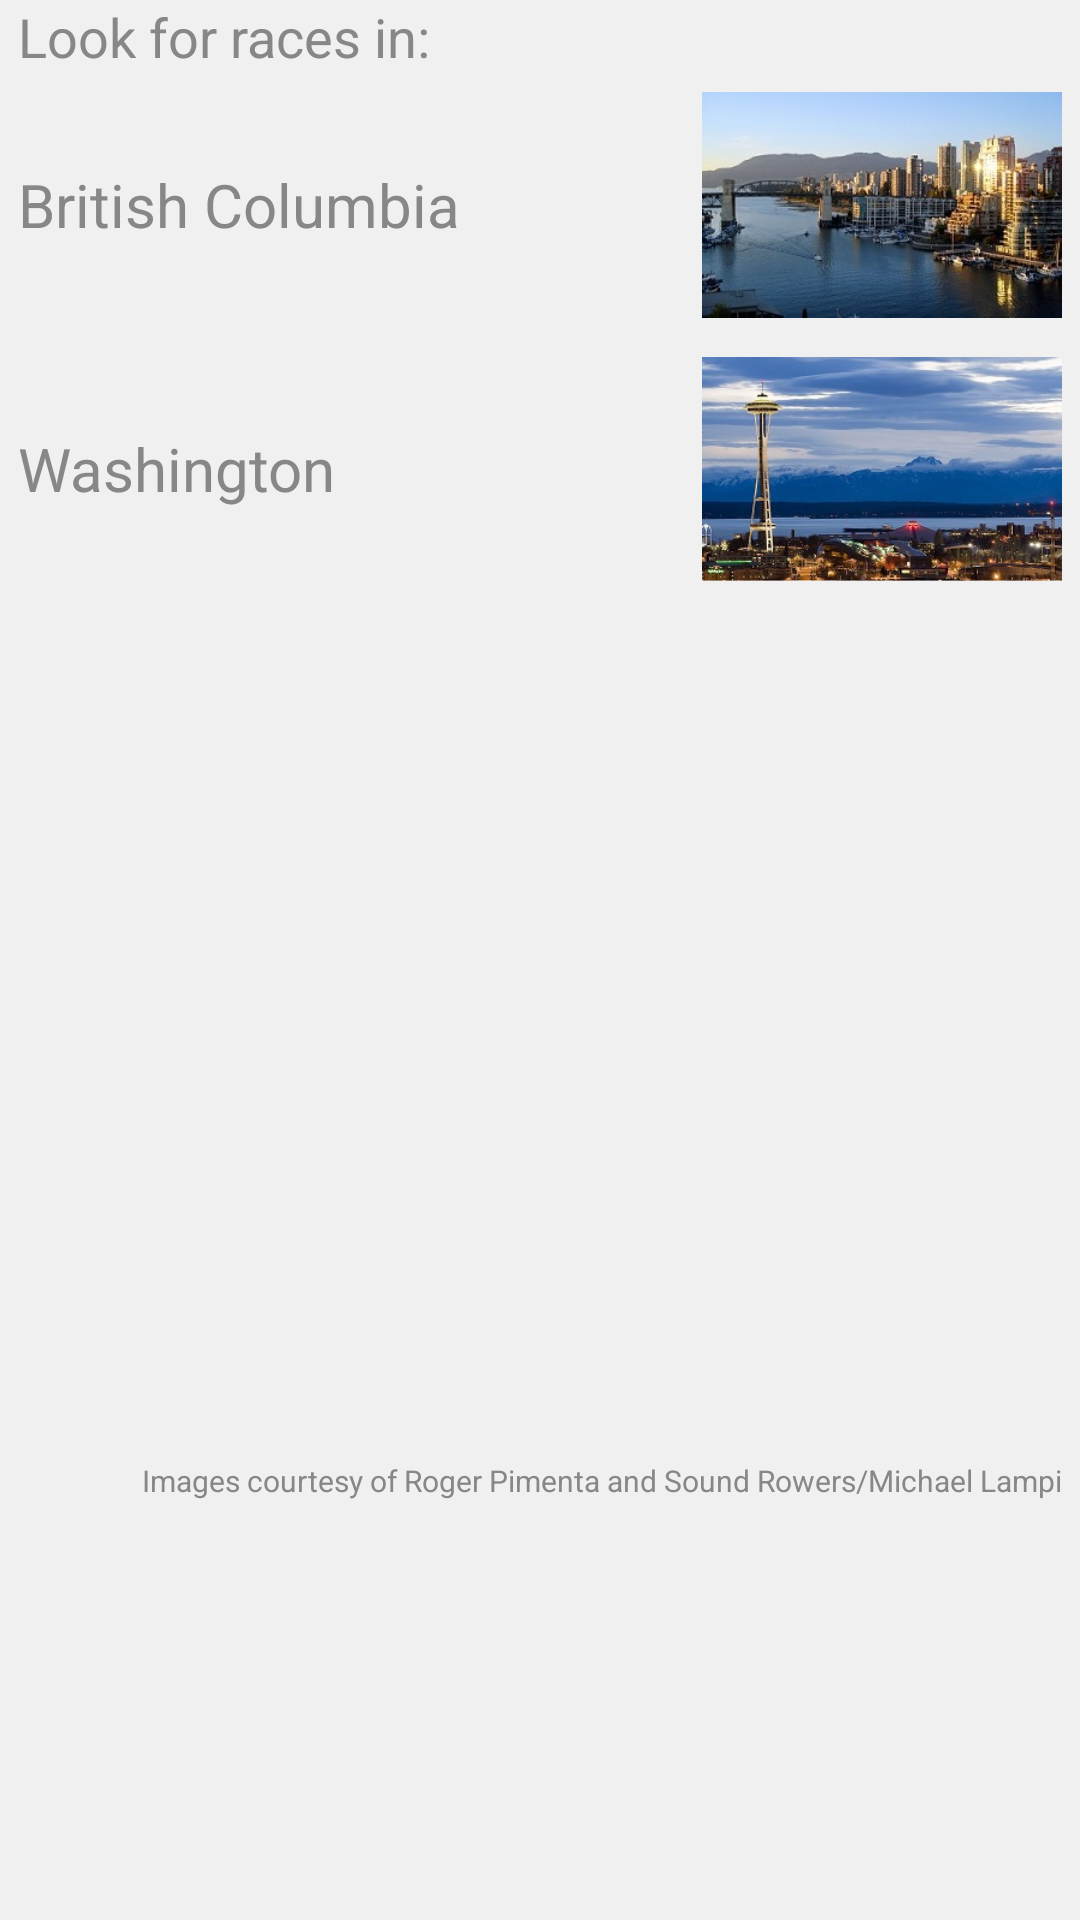

Reconstruct the res/layout file that produces this screen, plus the resources it refers to.
<!-- AndroidManifest.xml: activity theme AppTheme.FlatGreenActionBar -->
<!-- res/layout/activity_main.xml -->
<?xml version="1.0" encoding="utf-8"?>
<LinearLayout xmlns:android="http://schemas.android.com/apk/res/android"
    android:layout_width="match_parent"
    android:layout_height="match_parent"
    android:orientation="vertical"
    android:background="#f0f0f0" >
    <TextView 
        android:layout_width="wrap_content"
        android:layout_height="wrap_content"
        android:text="@string/intro"
        android:textColor="@color/grey"
        android:textSize="18sp"
        android:layout_marginLeft="6dp"/>
    
    <LinearLayout
        android:id="@+id/vancouverButton"
        android:layout_width="match_parent"
        android:layout_height="80dp"
        android:layout_marginBottom="4dp"
        android:layout_marginLeft="6dp"
        android:layout_marginRight="6dp"
        android:layout_marginTop="4dp"
        android:background="@drawable/card_background"
        android:orientation="horizontal" >
	    
        <TextView
            android:layout_width="wrap_content"
            android:layout_height="wrap_content"
            android:layout_gravity="center"
            android:text="@string/bc"
            android:textColor="@color/grey"
            android:textSize="20sp"/>
        <LinearLayout 
            android:layout_height="wrap_content"
            android:layout_width="match_parent"
            android:gravity="right">

        <ImageView
            android:layout_width="120dp"
            android:layout_height="wrap_content"
            android:src="@drawable/vancouver" />
        </LinearLayout>
    </LinearLayout>
    
    <LinearLayout
        android:id="@+id/seattleButton"
        android:layout_width="match_parent"
	    android:layout_height="80dp"
	    android:layout_marginLeft="6dp"
	    android:layout_marginRight="6dp"
	    android:layout_marginTop="4dp"
	    android:layout_marginBottom="4dp"
	    android:orientation="horizontal"
	    android:background="@drawable/card_background">
	    
        <TextView
            android:layout_width="wrap_content"
            android:layout_height="wrap_content"
            android:layout_gravity="center"
            android:text="@string/washington"
            android:textColor="@color/grey"
            android:textSize="20sp"/>
        
         <LinearLayout 
            android:layout_height="wrap_content"
            android:layout_width="match_parent"
            android:gravity="right">
       
        <ImageView 
            android:layout_width="120dp"
            android:layout_height="wrap_content"
            android:src="@drawable/seattle"/>
	    </LinearLayout>
    </LinearLayout>
    <LinearLayout 
        	android:layout_width="match_parent"
        	android:layout_height="300dp"
        	android:gravity="bottom|right">
		<TextView 
		    android:layout_width="wrap_content"
		    android:layout_height="wrap_content"
		    android:textColor="@color/grey"
		    android:text="@string/rights"
		    android:textSize="10sp"
		    android:layout_marginRight="6dp" />
		</LinearLayout>
</LinearLayout>
<!-- resources referenced by this layout -->
<resources>
  <color name="grey">#878787</color>
  <!-- drawable seattle: jpg bitmap (drawable, 28657 bytes) -->
  <!-- drawable vancouver: jpg bitmap (drawable, 26372 bytes) -->
  <string name="bc">British Columbia</string>
  <string name="intro">Look for races in:</string>
  <string name="rights">Images courtesy of Roger Pimenta and Sound Rowers/Michael Lampi</string>
  <string name="washington">Washington</string>
  <style name="AppTheme.FlatGreenActionBar">
          <item name="android:actionBarStyle">@style/Widget.ActionBar.FlatGreen</item>
      </style>
  <style name="Widget.ActionBar.FlatGreen">
          <item name="android:background">@color/flatgreen</item>
      </style>
  <color name="flatgreen">#27ae60</color>
</resources>
